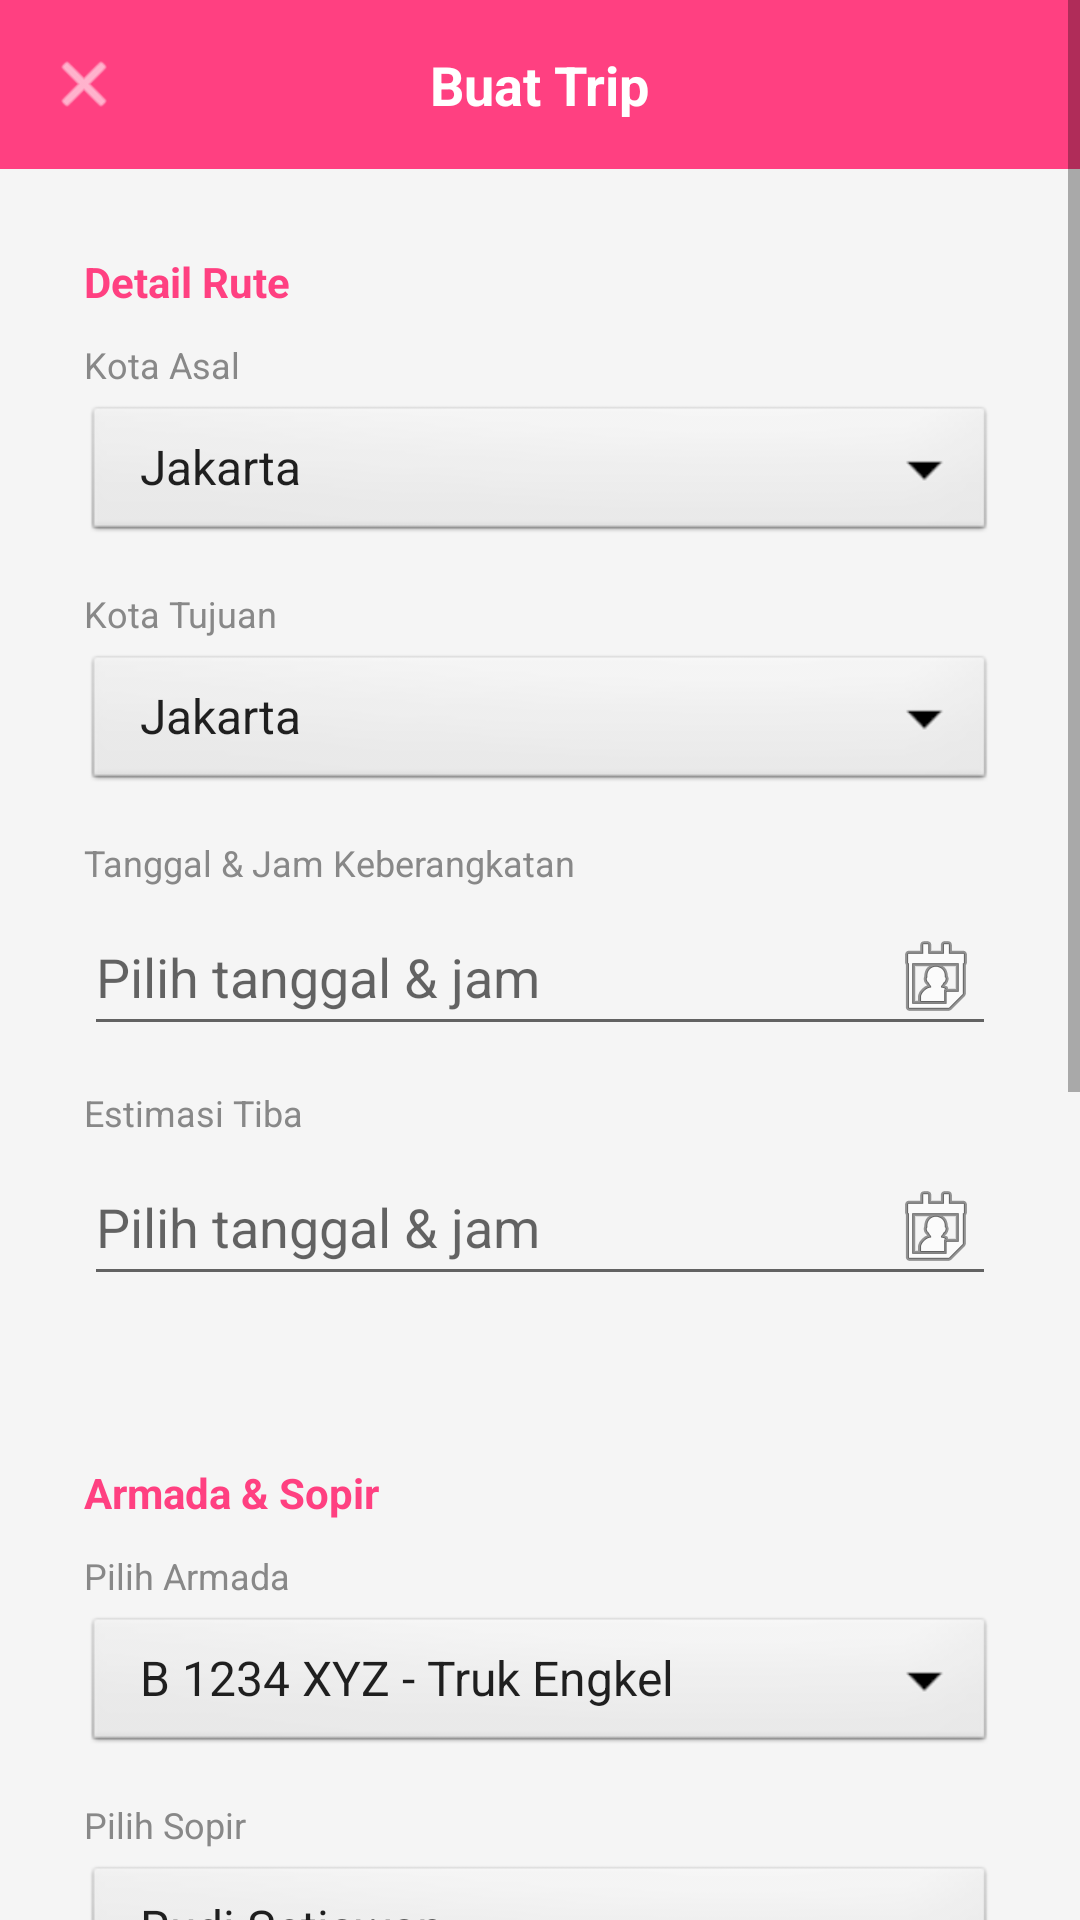

Produce the Android XML layout that renders to this screen, including the resource entries it uses.
<!-- AndroidManifest.xml: application theme Theme.LegaPaket -->
<!-- res/layout/activity_buat_trip.xml -->
<?xml version="1.0" encoding="utf-8"?>
<ScrollView
    xmlns:android="http://schemas.android.com/apk/res/android"
    xmlns:app="http://schemas.android.com/apk/res-auto"
    android:id="@+id/main"
    android:layout_width="match_parent"
    android:layout_height="match_parent"
    android:background="#F5F5F5">

    <LinearLayout
        android:layout_width="match_parent"
        android:layout_height="wrap_content"
        android:orientation="vertical"
        android:paddingBottom="24dp">

        
        <RelativeLayout
            android:layout_width="match_parent"
            android:layout_height="wrap_content"
            android:background="@color/banner"
            android:padding="16dp">

            <ImageView
                android:id="@+id/btnBack"
                android:layout_width="24dp"
                android:layout_height="24dp"
                android:layout_centerVertical="true"
                android:src="@android:drawable/ic_menu_close_clear_cancel"
                app:tint="#FFFFFF"/>

            <TextView
                android:text="Buat Trip"
                android:textColor="#FFFFFF"
                android:textSize="18sp"
                android:textStyle="bold"
                android:layout_centerInParent="true"
                android:layout_width="wrap_content"
                android:layout_height="wrap_content"/>

        </RelativeLayout>

        
        <LinearLayout
            android:layout_width="match_parent"
            android:layout_height="wrap_content"
            android:orientation="vertical"
            android:background="@drawable/card_bg"
            android:layout_margin="12dp"
            android:padding="16dp">

            <TextView
                android:text="Detail Rute"
                android:textColor="@color/banner"
                android:textSize="14sp"
                android:textStyle="bold"
                android:layout_marginBottom="10dp"
                android:layout_width="wrap_content"
                android:layout_height="wrap_content"/>

            <TextView
                android:text="Kota Asal"
                android:textColor="#888888"
                android:textSize="12sp"
                android:layout_marginBottom="4dp"
                android:layout_width="wrap_content"
                android:layout_height="wrap_content"/>

            <Spinner
                android:id="@+id/spinnerKotaAsal"
                android:entries="@array/kota_tujuan_array"
                android:background="@android:drawable/btn_dropdown"
                android:layout_width="match_parent"
                android:layout_height="wrap_content"/>

            <TextView
                android:text="Kota Tujuan"
                android:textColor="#888888"
                android:textSize="12sp"
                android:layout_marginTop="14dp"
                android:layout_marginBottom="4dp"
                android:layout_width="wrap_content"
                android:layout_height="wrap_content"/>

            <Spinner
                android:id="@+id/spinnerKotaTujuanTrip"
                android:entries="@array/kota_tujuan_array"
                android:background="@android:drawable/btn_dropdown"
                android:layout_width="match_parent"
                android:layout_height="wrap_content"/>

            <TextView
                android:text="Tanggal &amp; Jam Keberangkatan"
                android:textColor="#888888"
                android:textSize="12sp"
                android:layout_marginTop="14dp"
                android:layout_marginBottom="4dp"
                android:layout_width="wrap_content"
                android:layout_height="wrap_content"/>

            <EditText
                android:id="@+id/etWaktuBerangkat"
                android:hint="Pilih tanggal &amp; jam"
                android:focusable="false"
                android:clickable="true"
                android:drawableEnd="@android:drawable/ic_menu_my_calendar"
                android:layout_width="match_parent"
                android:layout_height="wrap_content"/>

            <TextView
                android:text="Estimasi Tiba"
                android:textColor="#888888"
                android:textSize="12sp"
                android:layout_marginTop="14dp"
                android:layout_marginBottom="4dp"
                android:layout_width="wrap_content"
                android:layout_height="wrap_content"/>

            <EditText
                android:id="@+id/etEstimasiTiba"
                android:hint="Pilih tanggal &amp; jam"
                android:focusable="false"
                android:clickable="true"
                android:drawableEnd="@android:drawable/ic_menu_my_calendar"
                android:layout_width="match_parent"
                android:layout_height="wrap_content"/>

        </LinearLayout>

        
        <LinearLayout
            android:layout_width="match_parent"
            android:layout_height="wrap_content"
            android:orientation="vertical"
            android:background="@drawable/card_bg"
            android:layout_margin="12dp"
            android:layout_marginTop="0dp"
            android:padding="16dp">

            <TextView
                android:text="Armada &amp; Sopir"
                android:textColor="@color/banner"
                android:textSize="14sp"
                android:textStyle="bold"
                android:layout_marginBottom="10dp"
                android:layout_width="wrap_content"
                android:layout_height="wrap_content"/>

            <TextView
                android:text="Pilih Armada"
                android:textColor="#888888"
                android:textSize="12sp"
                android:layout_marginBottom="4dp"
                android:layout_width="wrap_content"
                android:layout_height="wrap_content"/>

            <Spinner
                android:id="@+id/spinnerArmada"
                android:entries="@array/armada_array"
                android:background="@android:drawable/btn_dropdown"
                android:layout_width="match_parent"
                android:layout_height="wrap_content"/>

            <TextView
                android:text="Pilih Sopir"
                android:textColor="#888888"
                android:textSize="12sp"
                android:layout_marginTop="14dp"
                android:layout_marginBottom="4dp"
                android:layout_width="wrap_content"
                android:layout_height="wrap_content"/>

            <Spinner
                android:id="@+id/spinnerSopir"
                android:entries="@array/sopir_array"
                android:background="@android:drawable/btn_dropdown"
                android:layout_width="match_parent"
                android:layout_height="wrap_content"/>

        </LinearLayout>

        
        <LinearLayout
            android:layout_width="match_parent"
            android:layout_height="wrap_content"
            android:orientation="vertical"
            android:background="@drawable/card_bg"
            android:layout_margin="12dp"
            android:layout_marginTop="0dp"
            android:padding="16dp">

            <LinearLayout
                android:layout_width="match_parent"
                android:layout_height="wrap_content"
                android:orientation="horizontal"
                android:gravity="center_vertical"
                android:layout_marginBottom="10dp">

                <TextView
                    android:text="Resi yang Diangkut"
                    android:textColor="@color/banner"
                    android:textSize="14sp"
                    android:textStyle="bold"
                    android:layout_width="0dp"
                    android:layout_weight="1"
                    android:layout_height="wrap_content"/>

                <TextView
                    android:id="@+id/tvJumlahResiDipilih"
                    android:text="0 dipilih"
                    android:textColor="#888888"
                    android:textSize="12sp"
                    android:layout_width="wrap_content"
                    android:layout_height="wrap_content"/>

            </LinearLayout>

            <androidx.recyclerview.widget.RecyclerView
                android:id="@+id/recyclerResiTrip"
                android:layout_width="match_parent"
                android:layout_height="wrap_content"
                android:nestedScrollingEnabled="false"/>

        </LinearLayout>

        
        <LinearLayout
            android:layout_width="match_parent"
            android:layout_height="wrap_content"
            android:orientation="vertical"
            android:background="@drawable/card_bg"
            android:layout_margin="12dp"
            android:layout_marginTop="0dp"
            android:padding="16dp">

            <TextView
                android:text="Catatan Tambahan"
                android:textColor="@color/banner"
                android:textSize="14sp"
                android:textStyle="bold"
                android:layout_marginBottom="10dp"
                android:layout_width="wrap_content"
                android:layout_height="wrap_content"/>

            <EditText
                android:id="@+id/etCatatanTrip"
                android:hint="Contoh: berangkat lebih awal karena cuaca"
                android:inputType="textMultiLine"
                android:minLines="2"
                android:layout_width="match_parent"
                android:layout_height="wrap_content"/>

        </LinearLayout>

        
        <LinearLayout
            android:layout_width="match_parent"
            android:layout_height="wrap_content"
            android:orientation="vertical"
            android:background="@color/banner"
            android:layout_margin="12dp"
            android:layout_marginTop="0dp"
            android:padding="16dp">

            <TextView
                android:text="Ringkasan Trip"
                android:textColor="#FFFFFF"
                android:textSize="14sp"
                android:textStyle="bold"
                android:layout_marginBottom="8dp"
                android:layout_width="wrap_content"
                android:layout_height="wrap_content"/>

            <TextView
                android:id="@+id/tvTotalResiTrip"
                android:text="Total Resi: 0"
                android:textColor="#FFE6F0"
                android:textSize="12sp"
                android:layout_marginBottom="2dp"
                android:layout_width="wrap_content"
                android:layout_height="wrap_content"/>

            <TextView
                android:id="@+id/tvTotalBeratTrip"
                android:text="Total Berat: 0 kg"
                android:textColor="#FFE6F0"
                android:textSize="12sp"
                android:layout_width="wrap_content"
                android:layout_height="wrap_content"/>

        </LinearLayout>

        
        <Button
            android:id="@+id/btnBuatTrip"
            android:text="BUAT TRIP"
            android:textColor="#FFFFFF"
            android:textSize="14sp"
            android:textStyle="bold"
            android:backgroundTint="@color/banner"
            android:layout_marginStart="12dp"
            android:layout_marginEnd="12dp"
            android:layout_marginTop="4dp"
            android:layout_width="match_parent"
            android:layout_height="50dp"/>

    </LinearLayout>

</ScrollView>
<!-- resources referenced by this layout -->
<resources>
  <string-array name="armada_array">
          <item>B 1234 XYZ - Truk Engkel</item>
          <item>B 5678 ABC - Truk Fuso</item>
          <item>B 9012 DEF - Truk CDD</item>
          <item>B 3456 GHI - Van Box</item>
      </string-array>
  <string-array name="kota_tujuan_array">
          <item>Jakarta</item>
          <item>Bandung</item>
          <item>Surabaya</item>
          <item>Medan</item>
          <item>Yogyakarta</item>
          <item>Bali</item>
          <item>Makassar</item>
          <item>Semarang</item>
      </string-array>
  <string-array name="sopir_array">
          <item>Rudi Setiawan</item>
          <item>Joko Prasetyo</item>
          <item>Wahyu Nugroho</item>
          <item>Agus Salim</item>
      </string-array>
  <color name="banner">#FF4081</color>
  <style name="Theme.LegaPaket" parent="Theme.MaterialComponents.DayNight.NoActionBar">
          
          <item name="colorPrimary">@color/purple_500</item>
          <item name="colorPrimaryVariant">@color/purple_700</item>
          <item name="colorOnPrimary">@color/white</item>
          
          <item name="colorSecondary">@color/teal_200</item>
          <item name="colorSecondaryVariant">@color/teal_700</item>
          <item name="colorOnSecondary">@color/black</item>
          
          <item name="android:statusBarColor">?attr/colorPrimaryVariant</item>
          
      </style>
  <color name="purple_500">#FF6200EE</color>
  <color name="purple_700">#FF3700B3</color>
  <color name="white">#FFFFFFFF</color>
  <color name="teal_200">#FF03DAC5</color>
  <color name="teal_700">#FF018786</color>
  <color name="black">#FF000000</color>
</resources>
